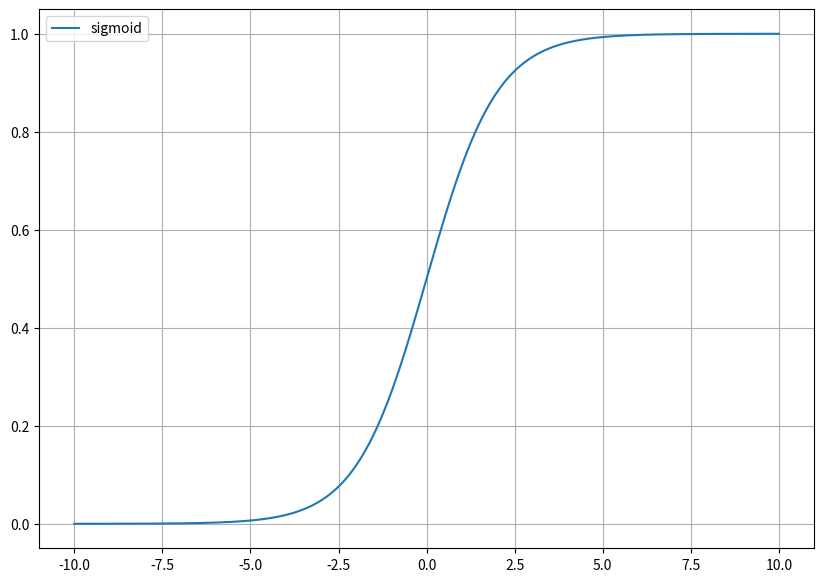

Source code (Python):
#%%
import matplotlib.pyplot as plt
import numpy as np

g = lambda z:1/(1+np.exp(-z))
start = -10
stop = 10
step = 0.01
num = (stop - start) / step
x = np.linspace(start, stop, int(num))
# print(x)
y = g(x)
fig = plt.figure(figsize=(10,7))
plt.plot(x, y, label='sigmoid')
plt.grid(True)
plt.legend()
plt.show()
